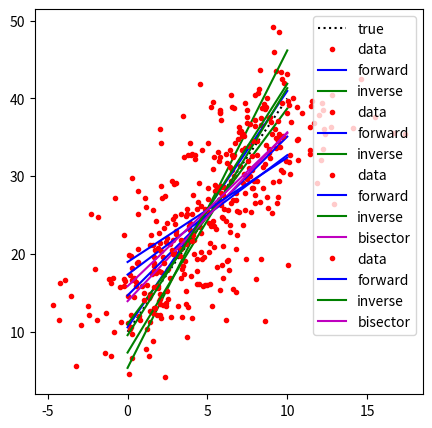

Reproduce this figure in Python.
# standard imports and naming conventions
import numpy as np              # basic numerical analysis
import matplotlib.pyplot as plt # plotting
import numpy.random as npr      # random number generation

# create "perfect" error-free data and use it to plot underlying true relation
ndata=100
xx = np.linspace(0,10,ndata)
yy = np.linspace(10,40,ndata)
xplotrange=np.array([0,10]) # define for plotting fits later, match to min and max of xx above
plt.figure(1,figsize=(5,5))
plt.clf()
plt.plot(xx,yy,color='black',ls=':',label="true")

plt.legend(loc="best")

# create noisy data with Gaussian random errors with sigma ~ 0.8
sigma = 3*1.8
yyscat = yy + npr.normal(0,sigma,ndata) # recall ndata is the number of data pts, set in the previous cell

# plot noisy data with scatter
plt.plot(xx,yyscat,'r.',label="data")

# add forward fit (the usual, y vs. x)
addforwardfit = True

# add inverse fit (flipped from usual, x vs. y)
addinversefit = True

if addforwardfit:
    pforward = np.polyfit(xx,yyscat,1)
    slopefor = pforward[0]
    intfor = pforward[1]
    plt.plot(xplotrange,slopefor*xplotrange+intfor,'b',label="forward") # forward is blue

if addinversefit:
    pinverse = np.polyfit(yyscat,xx,1) # notice the fit is minimizing residuals in xx, with yyscat supplied as if on the x-axis
    slopeinv = 1./pinverse[0]
    intinv = -1.*pinverse[1]/pinverse[0]
    plt.plot(xplotrange,slopeinv*xplotrange+intinv,'g',label="inverse") # inverse is green
    
# re-plot "true" relation
#plt.plot(xx,yy,color='black',ls=':',label="true")

plt.legend(loc="best")

# create noisy data with Gaussian random errors in x
sigma = 1.8
xxscat = xx + npr.normal(0,sigma,ndata) # recall ndata is the number of data pts, set in the previous cell

# plot noisy data with scatter
plt.plot(xxscat,yy,'r.',label="data")

# add forward fit (the usual, y vs. x)
addforwardfit = True

# add inverse fit (flipped from usual, x vs. y)
addinversefit = True

if addforwardfit:
    pforward = np.polyfit(xxscat,yy,1) # now xx has the scatter
    slopefor = pforward[0]
    intfor = pforward[1]
    plt.plot(xplotrange,slopefor*xplotrange+intfor,'b',label="forward") # forward is blue

if addinversefit:
    pinverse = np.polyfit(yy,xxscat,1) # now xx has the scatter
    slopeinv = 1./pinverse[0]
    intinv = -1.*pinverse[1]/pinverse[0]
    plt.plot(xplotrange,slopeinv*xplotrange+intinv,'g',label="inverse") # inverse is green
    
# re-plot "true" relation
#plt.plot(xx,yy,color='black',ls=':',label="true")

plt.legend(loc="best")

def bisectorslope(fsl,isl):
    # function to compute bisector slope from forward and inverse slopes
    # using formula in Isobe et al (1990)
    bsl1 = (1./(fsl+isl))
    bsl2 = (fsl*isl - 1. + np.sqrt((1.+fsl**2)*(1.+isl**2)))
    bsl = bsl1*bsl2
    return bsl

# create noisy data with Gaussian random errors in x
sigmax = 3.
xxscat = xx + npr.normal(0,sigmax,ndata) # recall ndata is the number of data pts, set in the previous cell

# create noisy data with Gaussian random errors in y
sigmay = 3.
yyscat = yy + npr.normal(0,sigmay,ndata)

# add systematic errors
syserrs = np.zeros(ndata)
dummy = np.arange(0,ndata)
num_bad=7
syserrs[npr.choice(dummy,size=num_bad,replace=False)] = 5. # use choice to give sys errors to num_bad points, all adding 5.

yyscat = yyscat + syserrs # could add syserrs to xxscat instead, comment out to look at only random errors

# plot noisy data with scatter
plt.plot(xxscat,yyscat,'r.',label="data")

# add forward fit (the usual, y vs. x)
addforwardfit = True

# add inverse fit (flipped from usual, x vs. y)
addinversefit = True

# add bisector fit (halfway between forward and inverse)
addbisectorfit = True

if addforwardfit:
    pforward = np.polyfit(xxscat,yyscat,1) # use the correct variables -- now both have scatter
    slopefor = pforward[0]
    intfor = pforward[1]
    plt.plot(xplotrange,slopefor*xplotrange+intfor,'b',label="forward") # forward is blue

if addinversefit:
    pinverse = np.polyfit(yyscat,xxscat,1) # use the correct variables -- now both have scatter
    slopeinv = 1./pinverse[0]
    intinv = -1.*pinverse[1]/pinverse[0]
    plt.plot(xplotrange,slopeinv*xplotrange+intinv,'g',label="inverse") # inverse is green
    
if addbisectorfit:
    slopebis = bisectorslope(slopefor,slopeinv)
    intbis = np.mean(yyscat) - slopebis*np.mean(xxscat) # definition of bisector intercept (Isobe et al. 1990)
    plt.plot(xplotrange,slopebis*xplotrange+intbis,'m',label="bisector")

# re-plot "true" relation
#plt.plot(xx,yy,color='black',ls=':',label="true")

plt.legend(loc="best")

# create noisy data with Gaussian random errors in x
sigmax = 3.
xxscat = xx + npr.normal(0,sigmax,ndata) # recall ndata is the number of data pts, set in the previous cell

# create noisy data with Gaussian random errors in y
sigmay = 3.
yyscat = yy + npr.normal(0,sigmay,ndata)

# add systematic errors
syserrs = np.zeros(ndata)
dummy = np.arange(0,ndata)
num_bad=7
syserrs[npr.choice(dummy,size=num_bad,replace=False)] = 5. # use choice to give sys errors to num_bad points, all adding 5.

yyscat = yyscat + syserrs # could add syserrs to xxscat instead, comment out to look at only random errors

# plot noisy data with scatter
plt.plot(xxscat,yyscat,'r.',label="data")

# add forward fit (the usual, y vs. x)
addforwardfit = True

# add inverse fit (flipped from usual, x vs. y)
addinversefit = True

# add bisector fit (halfway between forward and inverse)
addbisectorfit = True

if addforwardfit:
    pforward = np.polyfit(xxscat,yyscat,1) # use the correct variables -- now both have scatter
    slopefor = pforward[0]
    intfor = pforward[1]
    plt.plot(xplotrange,slopefor*xplotrange+intfor,'b',label="forward") # forward is blue

if addinversefit:
    pinverse = np.polyfit(yyscat,xxscat,1) # use the correct variables -- now both have scatter
    slopeinv = 1./pinverse[0]
    intinv = -1.*pinverse[1]/pinverse[0]
    plt.plot(xplotrange,slopeinv*xplotrange+intinv,'g',label="inverse") # inverse is green
    
if addbisectorfit:
    slopebis = bisectorslope(slopefor,slopeinv)
    intbis = np.mean(yyscat) - slopebis*np.mean(xxscat)
    plt.plot(xplotrange,slopebis*xplotrange+intbis,'m',label="bisector")

# re-plot "true" relation
#plt.plot(xx,yy,color='black',ls=':',label="true")

plt.legend(loc="best")